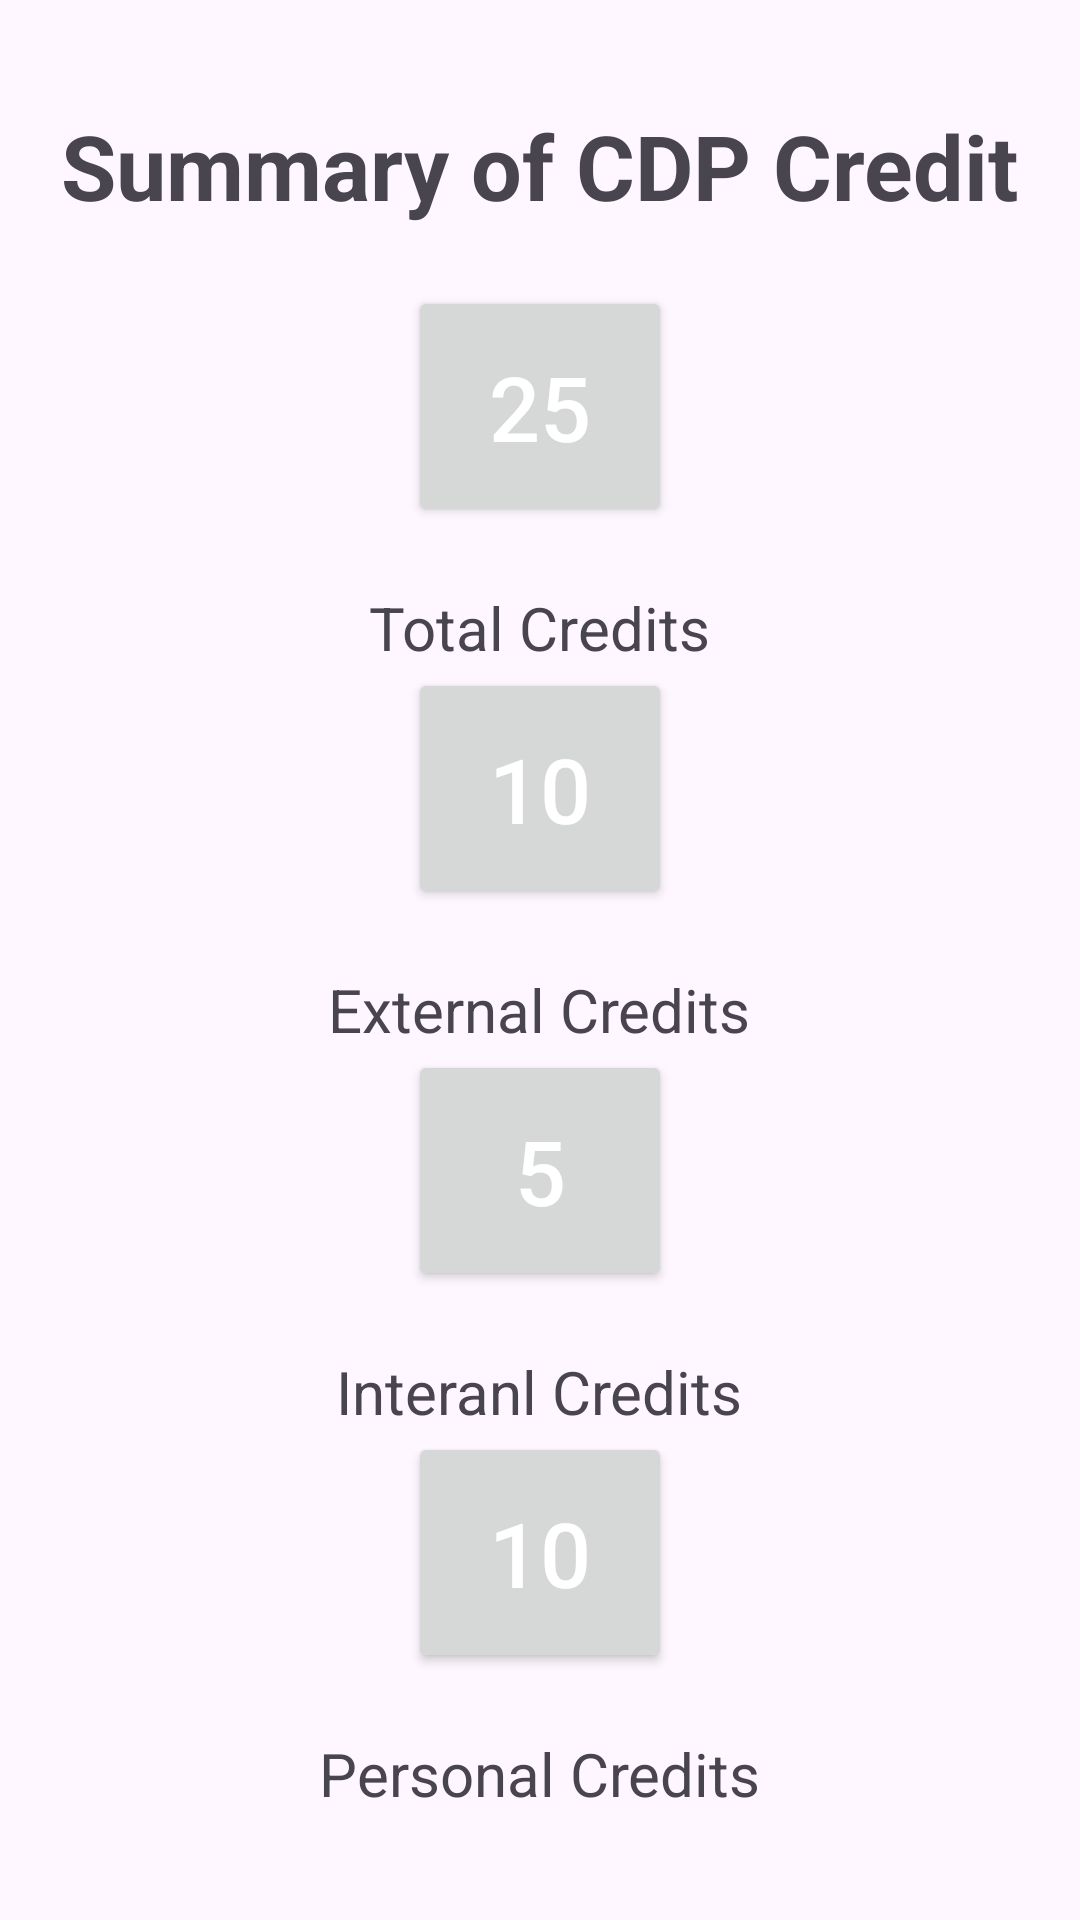

Reconstruct the res/layout file that produces this screen, plus the resources it refers to.
<!-- AndroidManifest.xml: application theme Theme.CPD -->
<!-- res/layout/activity_home.xml -->
<?xml version="1.0" encoding="utf-8"?>
<LinearLayout xmlns:android="http://schemas.android.com/apk/res/android"
    xmlns:app="http://schemas.android.com/apk/res-auto"
    xmlns:tools="http://schemas.android.com/tools"
    android:layout_width="match_parent"
    android:layout_height="match_parent"
    android:orientation="vertical"
    android:gravity="center"
    tools:context=".Home">

    <TextView
        android:layout_width="wrap_content"
        android:layout_height="wrap_content"
        android:text="Summary of CDP Credit"
        android:textSize="30sp"
        android:textStyle="bold"
        android:layout_marginBottom="20dp"/>

    <Button
        android:id="@+id/btnCircle"
        android:layout_width="wrap_content"
        android:layout_height="wrap_content"
        android:text="25"
        android:padding="20dp"
        android:textColor="#FFFFFF"
        android:textSize="30sp"
        android:layout_marginBottom="20dp"/>
    <TextView
        android:layout_width="wrap_content"
        android:layout_height="wrap_content"
        android:text="Total Credits"
        android:textSize="20dp"
        android:textColorHint="@color/purple_700"/>

    <Button
        android:id="@+id/btnCircle1"
        android:layout_width="wrap_content"
        android:layout_height="wrap_content"
        android:text="10"
        android:padding="20dp"
        android:textColor="#FFFFFF"
        android:textSize="30sp"
        android:layout_marginBottom="20dp"/>
    <TextView
        android:layout_width="wrap_content"
        android:layout_height="wrap_content"
        android:text="External Credits"
        android:textSize="20dp"
        android:textColorHint="@color/black"/>

    <Button
        android:id="@+id/btnCircle2"
        android:layout_width="wrap_content"
        android:layout_height="wrap_content"
        android:text="5"
        android:padding="20dp"
        android:textColor="#FFFFFF"
        android:textSize="30sp"
        android:layout_marginBottom="20dp"/>
    <TextView
        android:layout_width="wrap_content"
        android:layout_height="wrap_content"
        android:text="Interanl Credits"
        android:textSize="20dp"
        android:textColorHint="@color/purple_700"/>

    <Button
        android:id="@+id/btnCircle3"
        android:layout_width="wrap_content"
        android:layout_height="wrap_content"
        android:text="10"
        android:padding="20dp"
        android:textColor="#FFFFFF"
        android:textSize="30sp"
        android:layout_marginBottom="20dp"/>
    <TextView
        android:layout_width="wrap_content"
        android:layout_height="wrap_content"
        android:text="Personal Credits"
        android:textSize="20dp"
        android:textColorHint="@color/purple_700"/>





</LinearLayout>
<!-- resources referenced by this layout -->
<resources>
  <style name="Theme.CPD" parent="Theme.MaterialComponents.DayNight.NoActionBar">
          
          <item name="colorPrimary">@color/purple_500</item>
          <item name="colorPrimaryVariant">@color/purple_700</item>
          <item name="colorOnPrimary">@color/white</item>
          
          <item name="colorSecondary">@color/teal_200</item>
          <item name="colorSecondaryVariant">@color/teal_700</item>
          <item name="colorOnSecondary">@color/black</item>
          
          <item name="android:statusBarColor">?attr/colorPrimaryVariant</item>
          
      </style>
  <!-- not gathered from this repository: default colours our renderer supplied (Android Studio template values) -->
  <color name="purple_500">#FF6200EE</color>
  <color name="purple_700">#FF3700B3</color>
  <color name="teal_200">#FF03DAC5</color>
  <color name="teal_700">#FF018786</color>
  <color name="black">#FF000000</color>
  <color name="white">#FFFFFFFF</color>
</resources>
